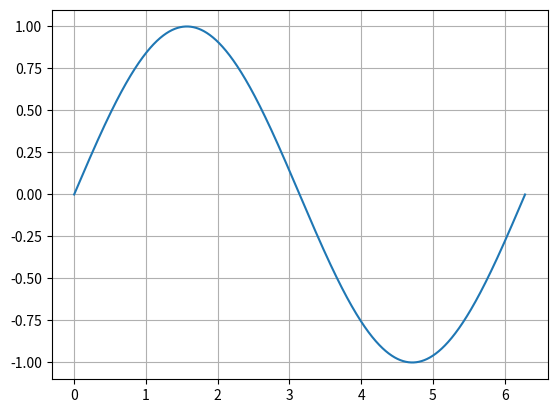

Generate this figure with matplotlib:
import numpy as np 
import matplotlib.pyplot as plt
x = np.arange(0, 2*np.pi, 0.001)
y = np.sin(x)

plt.plot(x,y)
plt.grid()

plt.show()